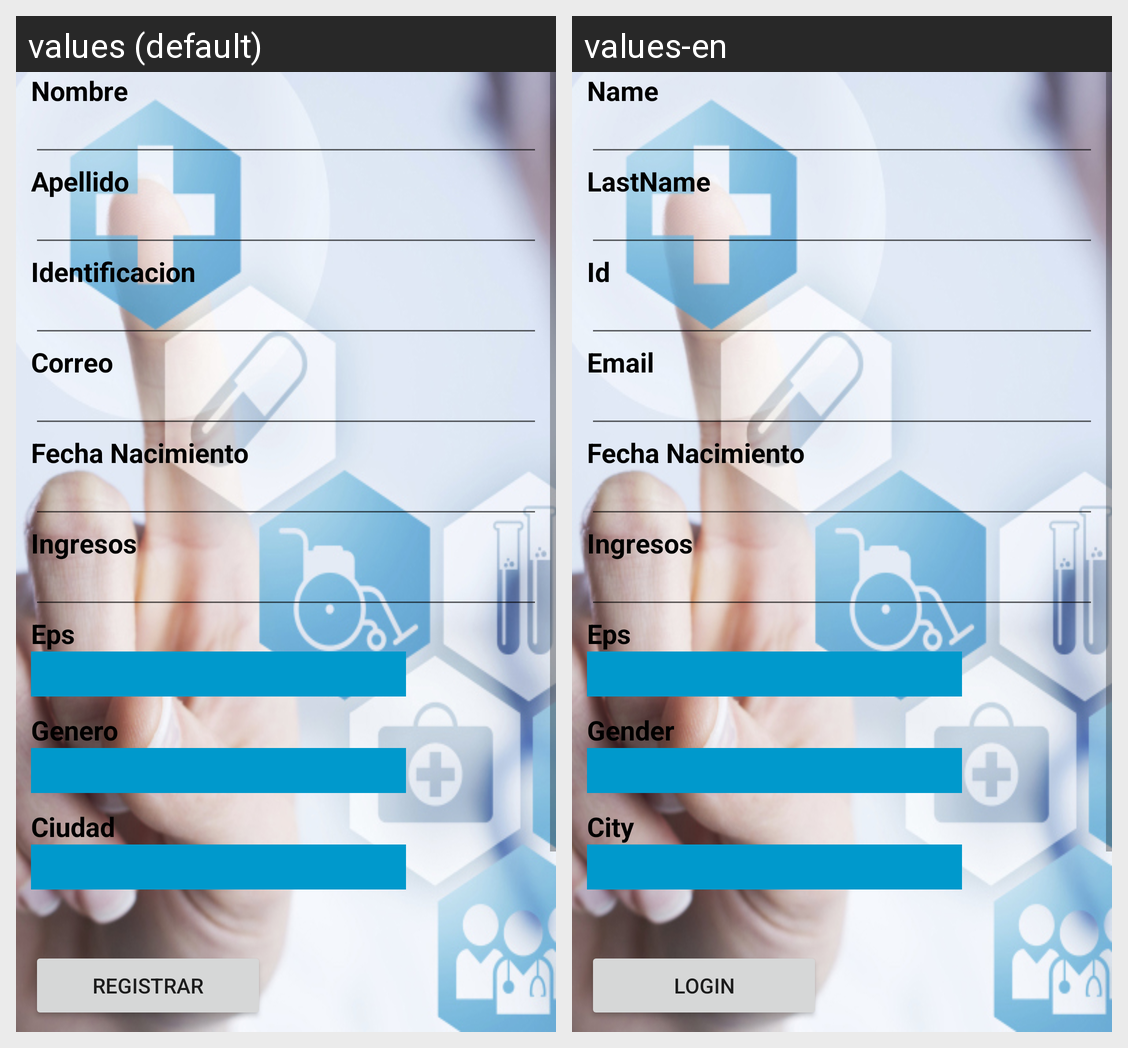

The same Android screen rendered under two of its app's locales, left to right. List the strings drawn on it with the default value and each locale's translation.
Android screen res/layout/activity_registrar.xml rendered under 2 locales, left to right: values (default), values-en. Device: Nexus 5 (rendered at 1080×1920; each locale shown at half size, 540×960, under a caption strip naming it); theme AppThemeAplicacion.
Strings drawn on this screen, with the default value and each locale's value (text and hints the layout hard-codes, and strings that could not be matched under every locale, appear in the picture but are not listed):

Nombre
  values: Nombre
  values-en: Name

Apellido
  values: Apellido
  values-en: LastName

Idt
  values: Identificacion
  values-en: Id

Email
  values: Correo
  values-en: Email

fechaN
  values: Fecha Nacimiento
  values-en: Fecha Nacimiento

Ingresos
  values: Ingresos
  values-en: Ingresos

Eps
  values: Eps
  values-en: Eps

Genero
  values: Genero
  values-en: Gender

Ciudad
  values: Ciudad
  values-en: City

Registrar
  values: Registrar
  values-en: Login
